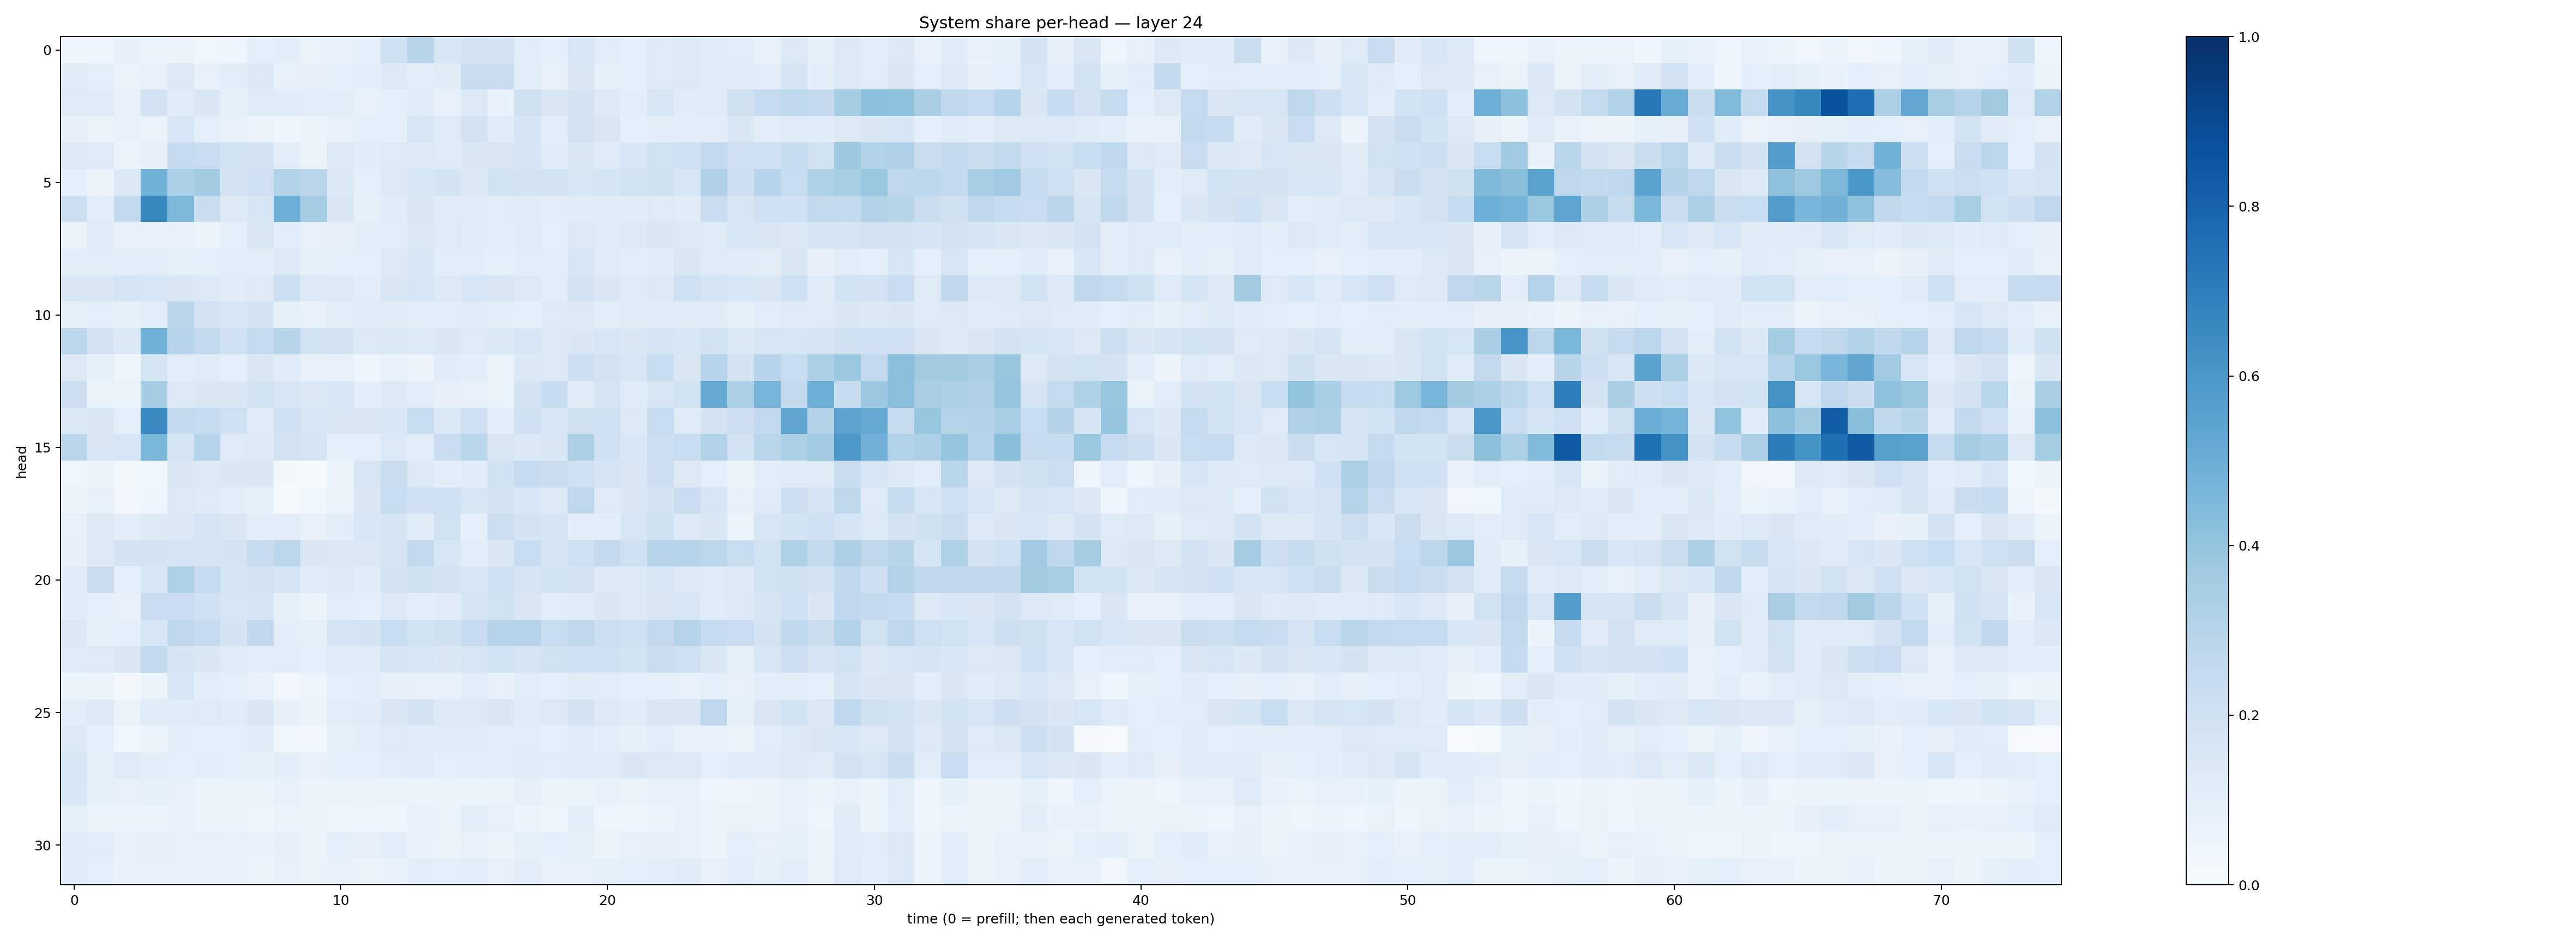

Source data for this figure (header and first rows):
0.046217036, 0.04733722, 0.07862062, 0.062778965, 0.05753756, 0.037248533, 0.046124477, 0.08882633, 0.101148374, 0.064263046, 0.073027946, 0.09213712, 0.20485203, 0.29004818, 0.15460275, 0.17413826, 0.18264581, 0.10852934, 0.08634407, 0.1550853, 0.10925731, 0.08851011, 0.123708986, 0.12690967
0.1113, 0.08854, 0.06502, 0.07384, 0.1271, 0.07559, 0.1029, 0.1322, 0.07155, 0.07851, 0.08675, 0.1005, 0.1271, 0.09829, 0.1102, 0.2217, 0.2188, 0.1078, 0.07496, 0.1459, 0.08239, 0.08874, 0.1211, 0.1351
0.1239, 0.1182, 0.07254, 0.1824, 0.1146, 0.1435, 0.08324, 0.1207, 0.1149, 0.1046, 0.1004, 0.07034, 0.08608, 0.1165, 0.0715, 0.136, 0.06649, 0.196, 0.1458, 0.1783, 0.1301, 0.09619, 0.1562, 0.1156
0.08174, 0.06387, 0.07581, 0.06593, 0.155, 0.08926, 0.07622, 0.05536, 0.04397, 0.05339, 0.07483, 0.08763, 0.08744, 0.1609, 0.1214, 0.1815, 0.1152, 0.1643, 0.101, 0.1827, 0.1498, 0.08622, 0.09524, 0.09763
0.1319, 0.1234, 0.06279, 0.08076, 0.2488, 0.2278, 0.1911, 0.1799, 0.103, 0.05389, 0.1274, 0.1148, 0.1229, 0.1285, 0.1222, 0.1462, 0.1508, 0.1649, 0.1156, 0.1432, 0.1232, 0.1535, 0.1938, 0.2102
0.09362, 0.05565, 0.1392, 0.4847, 0.3315, 0.3576, 0.1823, 0.2057, 0.311, 0.2844, 0.137, 0.09278, 0.1291, 0.156, 0.1772, 0.1404, 0.195, 0.1764, 0.1828, 0.1583, 0.1665, 0.1886, 0.196, 0.1624
0.2183, 0.09535, 0.2606, 0.6634, 0.4564, 0.2251, 0.1297, 0.162, 0.4924, 0.3481, 0.1412, 0.08261, 0.1143, 0.1444, 0.1182, 0.1207, 0.1088, 0.1225, 0.1029, 0.114, 0.116, 0.1157, 0.1234, 0.1104
0.06023, 0.1204, 0.07256, 0.07201, 0.07072, 0.06173, 0.08877, 0.1498, 0.1075, 0.07245, 0.08019, 0.09551, 0.1, 0.1406, 0.1239, 0.1106, 0.1064, 0.1188, 0.09298, 0.1295, 0.1107, 0.1254, 0.1485, 0.1281
0.09651, 0.09753, 0.1003, 0.09769, 0.08227, 0.09113, 0.09922, 0.1014, 0.1316, 0.08439, 0.08926, 0.08955, 0.1271, 0.1533, 0.1076, 0.09533, 0.08789, 0.1092, 0.09557, 0.1584, 0.1138, 0.0981, 0.1161, 0.1498
0.1458, 0.1437, 0.1688, 0.1599, 0.1472, 0.135, 0.111, 0.1211, 0.2122, 0.1281, 0.1307, 0.1029, 0.1436, 0.1602, 0.1273, 0.1595, 0.1518, 0.1275, 0.1022, 0.1773, 0.1427, 0.1179, 0.1255, 0.2106
0.08291, 0.09325, 0.08325, 0.1059, 0.2839, 0.182, 0.1546, 0.1784, 0.08238, 0.06974, 0.1031, 0.1168, 0.1115, 0.09634, 0.1073, 0.1131, 0.1001, 0.08823, 0.1226, 0.1257, 0.09996, 0.1128, 0.1147, 0.1119
0.281, 0.1824, 0.1399, 0.4868, 0.295, 0.2583, 0.2029, 0.2475, 0.2906, 0.191, 0.1749, 0.1364, 0.1383, 0.1355, 0.1482, 0.1225, 0.1395, 0.1574, 0.1318, 0.1471, 0.1638, 0.1469, 0.1643, 0.1529
0.1288, 0.08237, 0.04022, 0.1665, 0.1061, 0.1185, 0.0902, 0.142, 0.1143, 0.07703, 0.07418, 0.0458, 0.06884, 0.05562, 0.1149, 0.09765, 0.0651, 0.1386, 0.1342, 0.2122, 0.1812, 0.1613, 0.2315, 0.1497
0.2116, 0.06585, 0.05998, 0.3493, 0.1251, 0.1523, 0.1444, 0.184, 0.163, 0.1397, 0.1545, 0.09565, 0.1251, 0.1028, 0.08101, 0.07536, 0.06595, 0.1785, 0.2367, 0.1094, 0.1661, 0.1202, 0.1608, 0.1936
0.1393, 0.1432, 0.09284, 0.6505, 0.2506, 0.2417, 0.204, 0.1225, 0.2051, 0.1605, 0.1419, 0.1408, 0.1556, 0.2307, 0.1391, 0.2092, 0.09784, 0.2088, 0.1556, 0.1981, 0.2071, 0.128, 0.2333, 0.1184
0.2839, 0.1453, 0.1594, 0.4591, 0.1698, 0.3009, 0.1247, 0.1309, 0.1835, 0.169, 0.09297, 0.08707, 0.1357, 0.1089, 0.2301, 0.2856, 0.1515, 0.1371, 0.1435, 0.3265, 0.203, 0.1546, 0.2161, 0.2305
0.03875, 0.05605, 0.02016, 0.03894, 0.1492, 0.1263, 0.1466, 0.1431, 0.02252, 0.0148, 0.05878, 0.1594, 0.2233, 0.134, 0.1013, 0.114, 0.1929, 0.2465, 0.2254, 0.2035, 0.1672, 0.1521, 0.2124, 0.1262
0.05172, 0.07349, 0.02683, 0.04667, 0.128, 0.1237, 0.09864, 0.08276, 0.01444, 0.03875, 0.06575, 0.1519, 0.2325, 0.1994, 0.2023, 0.1586, 0.1751, 0.1555, 0.1272, 0.2695, 0.1232, 0.1473, 0.1797, 0.2282
0.07322, 0.1274, 0.1023, 0.1314, 0.1375, 0.1711, 0.1472, 0.1014, 0.1046, 0.07771, 0.1001, 0.1543, 0.1673, 0.1142, 0.1906, 0.09328, 0.2175, 0.1722, 0.1648, 0.09736, 0.1049, 0.1579, 0.197, 0.1299
0.0817, 0.1346, 0.1796, 0.1738, 0.1709, 0.1658, 0.174, 0.2414, 0.2783, 0.1431, 0.1388, 0.1386, 0.1709, 0.2597, 0.1613, 0.1083, 0.1406, 0.2343, 0.1691, 0.2096, 0.2504, 0.21, 0.294, 0.2977
0.1111, 0.2199, 0.09339, 0.1562, 0.3208, 0.2471, 0.1641, 0.1811, 0.1672, 0.1154, 0.134, 0.1158, 0.1734, 0.1963, 0.1827, 0.1597, 0.2098, 0.1676, 0.1848, 0.1797, 0.1352, 0.1326, 0.1586, 0.1279
0.1124, 0.08781, 0.07648, 0.2273, 0.2299, 0.2085, 0.16, 0.1665, 0.08587, 0.06033, 0.1005, 0.08975, 0.136, 0.1006, 0.1125, 0.1669, 0.1892, 0.1514, 0.1073, 0.121, 0.1515, 0.1352, 0.1507, 0.1582
0.1371, 0.0846, 0.08686, 0.1603, 0.2727, 0.2479, 0.1771, 0.2639, 0.1015, 0.08495, 0.1676, 0.1795, 0.2329, 0.1859, 0.1974, 0.2347, 0.3029, 0.2973, 0.2342, 0.2703, 0.2168, 0.2056, 0.2509, 0.3025
0.119, 0.1224, 0.1511, 0.2559, 0.1656, 0.1441, 0.1179, 0.09786, 0.1062, 0.08902, 0.1192, 0.1202, 0.168, 0.1563, 0.1426, 0.1566, 0.1852, 0.1713, 0.1889, 0.2073, 0.2022, 0.1874, 0.2216, 0.2099
0.06475, 0.05706, 0.02257, 0.06199, 0.153, 0.0966, 0.09374, 0.07021, 0.02525, 0.04954, 0.08621, 0.09929, 0.07822, 0.07812, 0.07701, 0.1035, 0.07637, 0.1068, 0.08806, 0.1105, 0.1055, 0.08906, 0.09103, 0.07372
0.09892, 0.1273, 0.06383, 0.1144, 0.1145, 0.1245, 0.1163, 0.1433, 0.0812, 0.05766, 0.1028, 0.1132, 0.143, 0.1771, 0.129, 0.1347, 0.1463, 0.1166, 0.1358, 0.1746, 0.1281, 0.1102, 0.1461, 0.1478
0.1266, 0.09299, 0.03887, 0.0544, 0.09917, 0.08788, 0.09283, 0.1106, 0.03697, 0.02527, 0.08508, 0.09445, 0.1244, 0.1164, 0.114, 0.1102, 0.1086, 0.1071, 0.08941, 0.1184, 0.1006, 0.08582, 0.1086, 0.07342
0.159, 0.08522, 0.1241, 0.09796, 0.0925, 0.1011, 0.09147, 0.0822, 0.09407, 0.0688, 0.08748, 0.09153, 0.1017, 0.1154, 0.09291, 0.09792, 0.102, 0.1133, 0.1062, 0.1209, 0.12, 0.1444, 0.1254, 0.1271
0.1541, 0.08493, 0.07163, 0.08283, 0.07709, 0.05415, 0.05963, 0.06022, 0.07797, 0.05837, 0.06402, 0.057, 0.06341, 0.05885, 0.05279, 0.05938, 0.06305, 0.08101, 0.06124, 0.06555, 0.06644, 0.06595, 0.06809, 0.07293
0.08465, 0.06607, 0.06372, 0.05938, 0.07005, 0.05368, 0.05304, 0.0456, 0.06538, 0.05675, 0.04693, 0.04659, 0.04397, 0.07234, 0.06516, 0.09932, 0.07417, 0.05662, 0.04603, 0.09495, 0.04869, 0.04376, 0.05455, 0.07579
0.1169, 0.109, 0.07142, 0.08044, 0.07345, 0.07286, 0.06664, 0.06802, 0.07902, 0.05895, 0.08875, 0.07823, 0.09719, 0.06885, 0.06271, 0.07441, 0.0547, 0.08268, 0.09182, 0.08309, 0.05689, 0.07213, 0.07872, 0.07731
0.1094, 0.08921, 0.06911, 0.072, 0.0707, 0.06741, 0.07378, 0.05825, 0.07802, 0.06372, 0.06727, 0.06436, 0.0676, 0.09636, 0.08793, 0.09456, 0.07214, 0.09798, 0.07356, 0.07484, 0.08501, 0.09198, 0.1008, 0.1111
